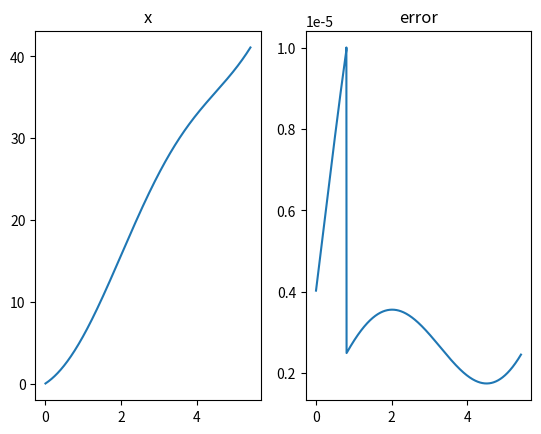

Here is the Python script that generated this plot:
import numpy as np 
import matplotlib.pyplot as plt


def f(t,x):
    return 2 + (x-t-1)**2

def rk4(f,x,a,b,n):
    t = a 
    h = (b - a) / n 
    points = np.zeros([2,n])
    for i in range(n):
        points[0,i] = t
        points[1,i] = x
        k1 = h*f(t,x)
        k2 = h*f(t+0.5*h, x + 0.5*k1)
        k3 = h*f(t + 0.5*h, x + 0.5*k2)
        k4 = h*f(t+h, x + k3)
        x = x+ (1/6) * (k1 + 2*k2 + 2*k3 + k4)
        t = t + i*h
    return points

def rk45(f,x,t,h,epsilon):
    c20, c21 = 0.25,0.25
    c30, c31, c32 = 0.375, 0.09375, 0.28125
    c40, c41 = 12./13., 1932./2197
    c42, c43 = -7200. / 2197, 7296./2197.
    c51, c52 = 439./216., -8.
    c53, c54 = 3680./513., -845./4104.
    c60, c61, c62 = 0.5, -8./27., 2.
    c63, c64 = -3544./2565., 1859. / 4104.
    c65 = -0.275
    a1,a2,a3 = 25. / 216., 0, 1408. / 2565.
    a4, a5 = 2197. / 4104., -0.2
    b1, b2, b3 = 16. / 135., 0., 6656. / 12825.
    b4, b5 = 28561. / 56430., -0.18
    b6 = 2. / 55.
    k1 = h*f(t,x)
    k2 = h*f(t+c20*h,x+c21*k1)
    k3 = h*f(t+c30*h, x + c31*k1 + c32*k2)
    k4 = h*f(t+c40*h, x + c41*k1 + c42*k2 + c43*k3)
    k5 = h*f(t+h, x + c51*k1 + c52*k2 + c53*k3 + c54*k4)
    k6 = h*f(t+c60*h, x + c61*k1 + c62*k2 + c64*k3 + c64*k4 + c65*k5)
    x4 = x + a1*k1 + a3*k3 + a4*k4 + a5*k5
    x = x + b1*k1 + b3*k3 + b4*k4 + b5*k5 + b6*k6
    t = t + h
    epsilon = np.abs(x-x4)
#    print(f"The {x} and {x4} with error {epsilon}")
    return t,x,epsilon

#t,x = rk4(f,2,1,2,50)
#print(f" {t} and {x}")
#plt.plot(t,x)
#plt.xlabel("time")
#plt.show()

def runrk(f,x,a,b,n):
    h = (b-a)/n
    t = a
    epsilon = 0
    points = np.zeros([3,n])
    for i in range(n):
        t,x,epsilon = rk45(f,x,t,h,epsilon)
        points[0,i] = t 
        points[1,i] = x 
        points[2,i] = epsilon
    return points

def rk45_adaptive(f,t=0.,x=0.,h=0.,tb=0.,itmax=0.,emax=0.,emin=0.,hmin=0.,hmax=0.,iflag=0.):
    delta = 0.5e-5
    iflag = 1
    k = 0
    epsilon = np.mean([emax,emin])
    times = []
    xs = []
    errors = []
    while k <= itmax: 
        k += 1
        if np.abs(h) < hmin:
            h = np.sign(h)*hmin
        elif np.abs(h) > hmax:
            h = np.sign(h)*hmax
        d = np.abs(tb-t)
        if d <= np.abs(h):
            iflag = 0
            if d <= delta*np.max(np.abs(tb),np.abs(t)):
                break
            h = np.sign(h)*d
        xsave = x
        tsave = t
        t,x,epsilon = rk45(f,x,t,h,epsilon)
        if iflag == 0:
            break
        if epsilon < emin:
            h = 2*h
        elif epsilon > emax:
            h = h/2
            x = xsave
            t = tsave
            k -= 1
        times.append(t)
        xs.append(x)
        errors.append(epsilon)
    times = np.array(times)
    xs = np.array(xs)
    errors = np.array(errors)

    return t,x,epsilon,(times,xs,errors)

itmax = 1000
iflag = 0
emax = 1e-5
emin = 1e-8
hmin = 1e-6
hmax = 1
t = 0
x = 0
h = 0.01
tb = 10
def f1(t,x):
    return 3 + 5*np.sin(t) + 0.2*x
t,x,epsilon,(times,xs,errors) = rk45_adaptive(f1,t,x,h,tb,itmax,emax,emin,hmin,hmax,iflag)

print(epsilon,errors.size,times.size)

fig, (ax1,ax2) = plt.subplots(1,2)
ax1.plot(times,xs)
ax1.set_title("x")
ax2.plot(times,errors)
ax2.set_title("error")
plt.show()


#t, x, epsilon = runrk(f,2,1,1.625,72)
#
#
#fig, (ax1,ax2) = plt.subplots(1,2)
#ax1.plot(t,x)
#ax2.plot(t,epsilon)
#ax2.set_title("Error")
#plt.show()
